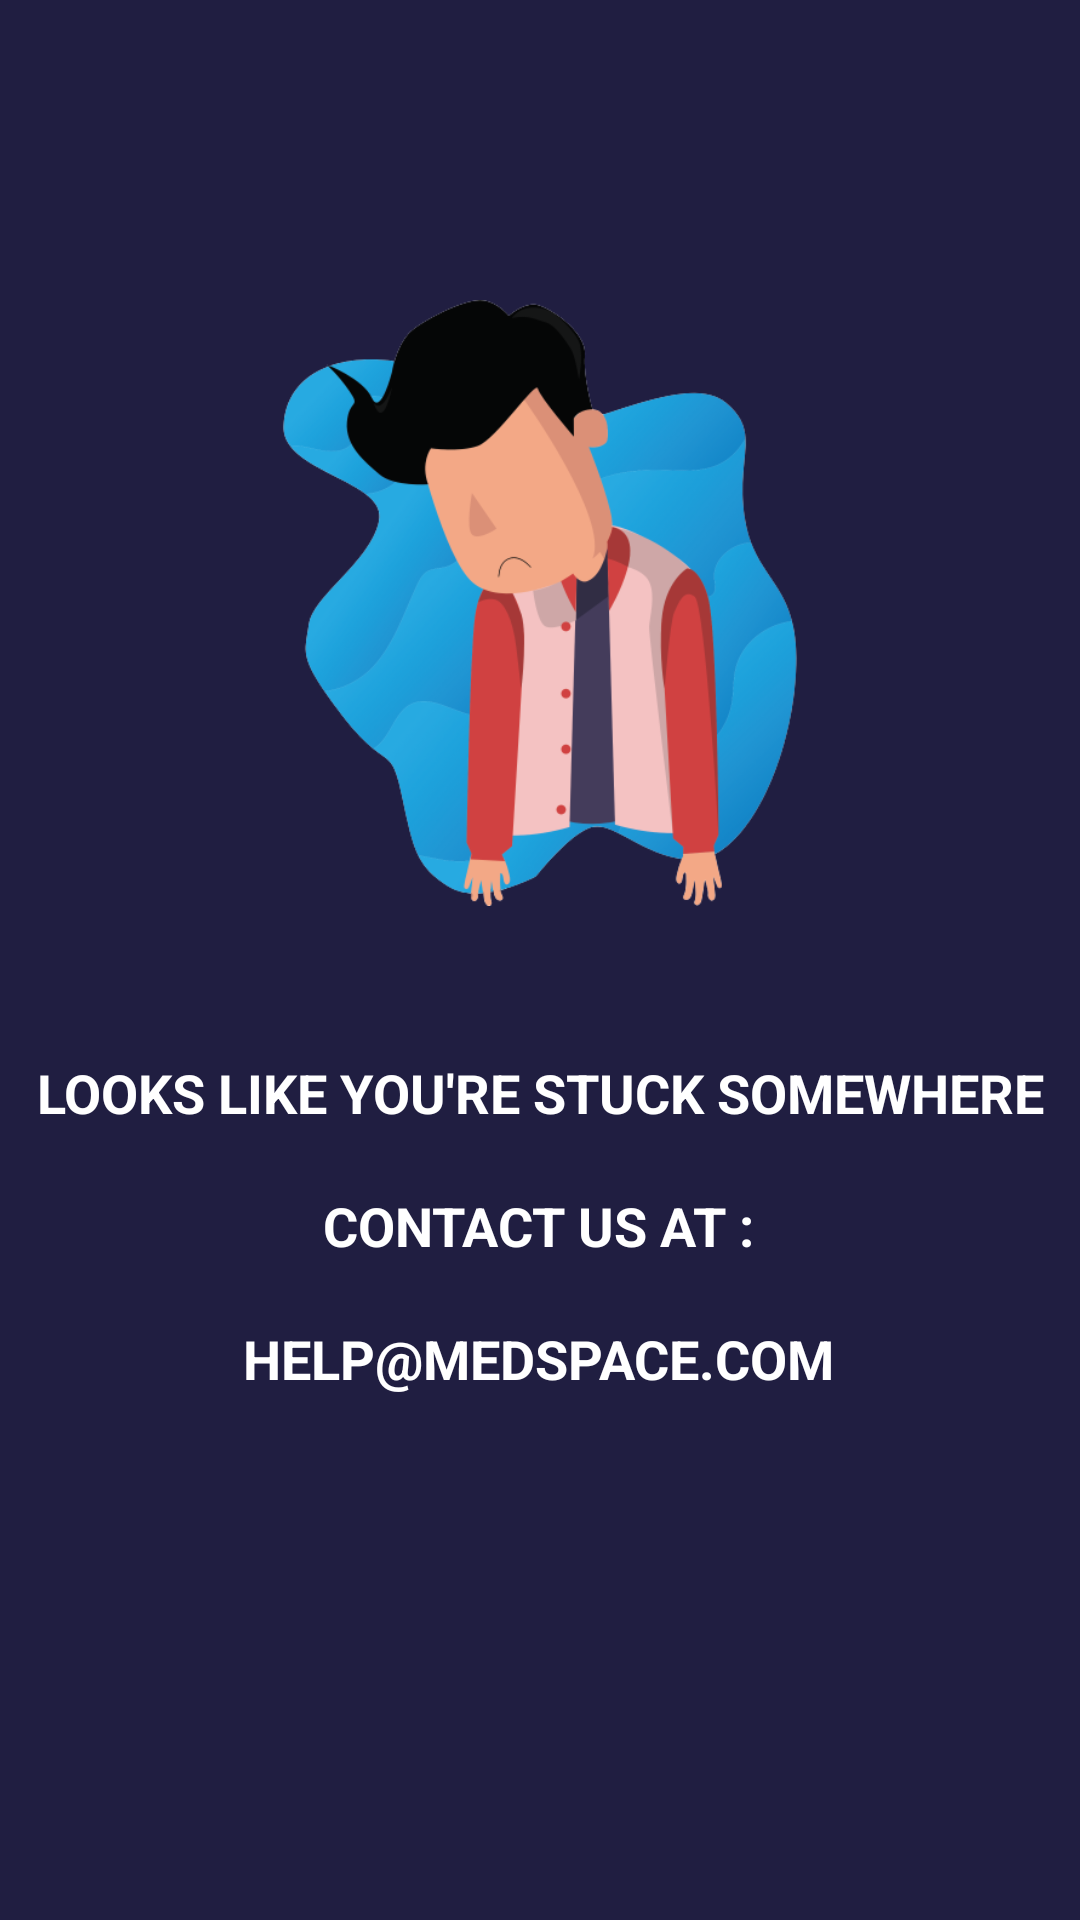

Layout XML and referenced resources for this Android screen:
<!-- AndroidManifest.xml: application theme Theme.Medspace_v1 -->
<!-- res/layout/activity_contact_us_page.xml -->
<?xml version="1.0" encoding="utf-8"?>
<androidx.constraintlayout.widget.ConstraintLayout xmlns:android="http://schemas.android.com/apk/res/android"
    xmlns:app="http://schemas.android.com/apk/res-auto"
    xmlns:tools="http://schemas.android.com/tools"
    android:layout_width="match_parent"
    android:layout_height="match_parent"
    android:background="@drawable/dark_bg"
    tools:context=".ContactUsPage">


    <TextView
        android:id="@+id/ctc_us_lookslike"
        android:layout_width="wrap_content"
        android:layout_height="wrap_content"
        android:layout_marginTop="50dp"
        android:text="Looks like you're stuck somewhere"
        android:textAllCaps="true"
        android:textColor="#FFFFFF"
        android:textSize="18sp"
        android:textStyle="bold"
        app:layout_constraintEnd_toEndOf="parent"
        app:layout_constraintStart_toStartOf="parent"
        app:layout_constraintTop_toBottomOf="@+id/imageView2"
        tools:ignore="HardcodedText" />

    <TextView
        android:id="@+id/ctc_us_contact_us"
        android:layout_width="wrap_content"
        android:layout_height="wrap_content"
        android:layout_marginTop="20dp"
        android:text="Contact us at :"
        android:textAllCaps="true"
        android:textColor="#FFFFFF"
        android:textSize="18sp"
        android:textStyle="bold"
        app:layout_constraintEnd_toEndOf="parent"
        app:layout_constraintHorizontal_bias="0.497"
        app:layout_constraintStart_toStartOf="parent"
        app:layout_constraintTop_toBottomOf="@+id/ctc_us_lookslike"
        tools:ignore="HardcodedText" />

    <TextView
        android:id="@+id/ctc_us_contact_us2"
        android:layout_width="wrap_content"
        android:layout_height="wrap_content"
        android:layout_marginTop="20dp"
        android:text="help@medspace.com"
        android:textAllCaps="true"
        android:textColor="#FFFFFF"
        android:textSize="18sp"
        android:textStyle="bold"
        app:layout_constraintEnd_toEndOf="parent"
        app:layout_constraintHorizontal_bias="0.497"
        app:layout_constraintStart_toStartOf="parent"
        app:layout_constraintTop_toBottomOf="@+id/ctc_us_contact_us"
        tools:ignore="HardcodedText" />

    <ImageView
        android:id="@+id/imageView2"
        android:layout_width="222dp"
        android:layout_height="202dp"
        android:layout_marginStart="144dp"
        android:layout_marginLeft="144dp"
        android:layout_marginTop="100dp"
        android:layout_marginEnd="144dp"
        android:layout_marginRight="144dp"
        android:contentDescription="lsfkshnflsnf"
        app:layout_constraintEnd_toEndOf="parent"
        app:layout_constraintStart_toStartOf="parent"
        app:layout_constraintTop_toTopOf="parent"
        app:srcCompat="@drawable/error_404"
        tools:ignore="HardcodedText" />

</androidx.constraintlayout.widget.ConstraintLayout>
<!-- resources referenced by this layout -->
<resources>
  <!-- drawable dark_bg: png bitmap (drawable-hdpi, 17180 bytes) -->
  <!-- drawable error_404: png bitmap (drawable, 96326 bytes) -->
  <style name="Theme.Medspace_v1" parent="Theme.MaterialComponents.DayNight.NoActionBar">
          
          <item name="colorPrimary">@color/purple_500</item>
          <item name="colorPrimaryVariant">@color/purple_700</item>
          <item name="colorOnPrimary">@color/white</item>
          
          <item name="colorSecondary">@color/teal_200</item>
          <item name="colorSecondaryVariant">@color/teal_700</item>
          <item name="colorOnSecondary">@color/black</item>
          
          <item name="android:statusBarColor" tools:targetApi="l">?attr/colorPrimaryVariant</item>
          
      </style>
  <!-- not gathered from this repository: default colours our renderer supplied (Android Studio template values) -->
  <color name="purple_500">#FF6200EE</color>
  <color name="purple_700">#FF3700B3</color>
  <color name="teal_200">#FF03DAC5</color>
  <color name="teal_700">#FF018786</color>
  <color name="black">#FF000000</color>
  <color name="white">#FFFFFFFF</color>
</resources>
